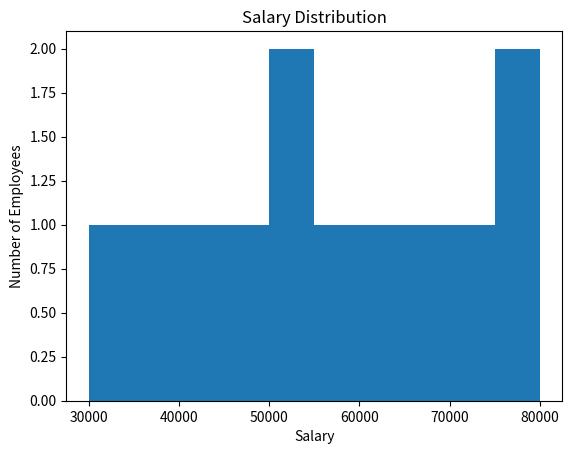
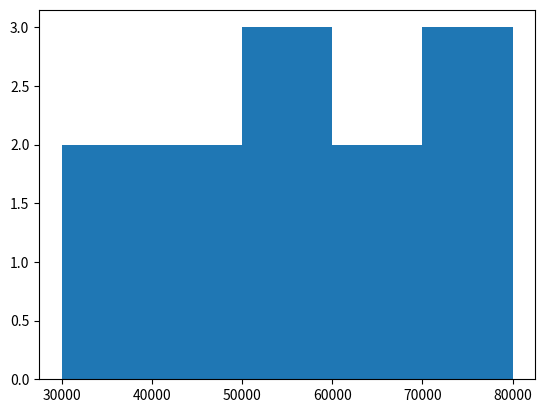

Write Python code to recreate these figures, in order.
# # 1. Histogram 
# # Syntax = plt.hist(data)
import matplotlib.pyplot as plt 
salary = [30000, 35000, 40000, 45000, 50000, 52000,
          55000, 60000, 65000, 70000, 75000, 80000]
plt.hist(salary)
plt.title("Salary Distribution")
plt.xlabel("Salary")
plt.ylabel("Number of Employees")
plt.show()

# # 2. Understadning bins = more bins -> more detailed distributions
plt.hist(salary, bins=5)
